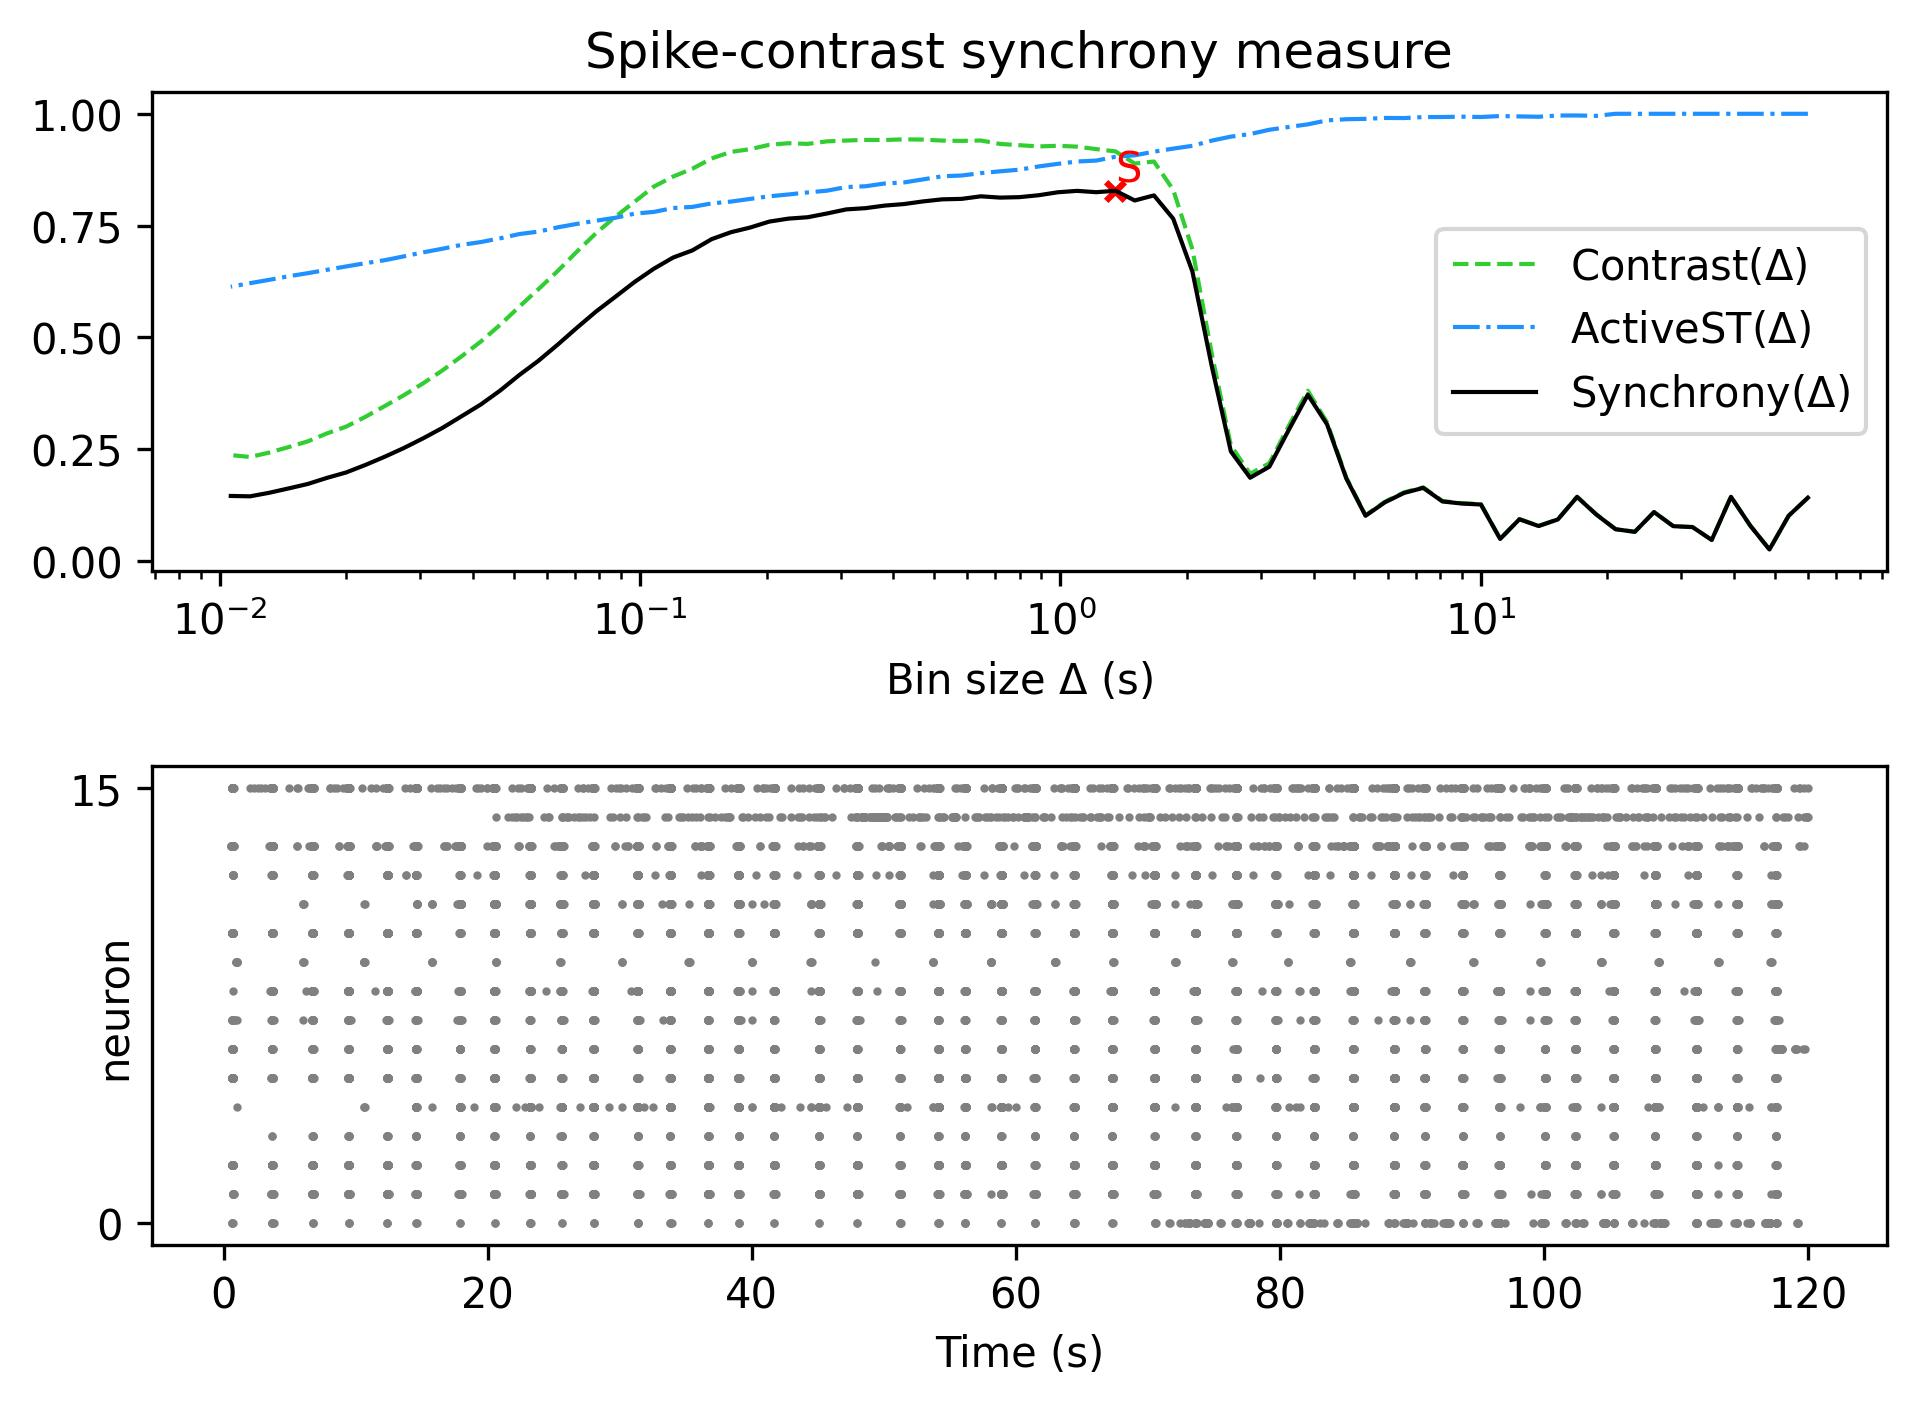

The file beside this chart, header and first rows:
, Spike-contrast (60.0 s), Spike-contrast (54.0 s), Spike-contrast (48.6 s), Spike-contrast (43.74 s), Spike-contrast (39.366 s), Spike-contrast (35.429 s), Spike-contrast (31.886 s), Spike-contrast (28.698 s), Spike-contrast (25.828 s), Spike-contrast (23.245 s), Spike-contrast (20.921 s), Spike-contrast (18.829 s), Spike-contrast (16.946 s), Spike-contrast (15.251 s), Spike-contrast (13.726 s), Spike-contrast (12.353 s), Spike-contrast (11.118 s), Spike-contrast (10.006 s), Spike-contrast (9.006 s), Spike-contrast (8.105 s), Spike-contrast (7.295 s), Spike-contrast (6.565 s), Spike-contrast (5.909 s)
0, 0.1412, 0.1008, 0.02532, 0.07886, 0.1432, 0.04664, 0.07546, 0.07746, 0.109, 0.06483, 0.07068, 0.1035, 0.1429, 0.09251, 0.07775, 0.09292, 0.0489, 0.1259, 0.1281, 0.1327, 0.1631, 0.1518, 0.1307
